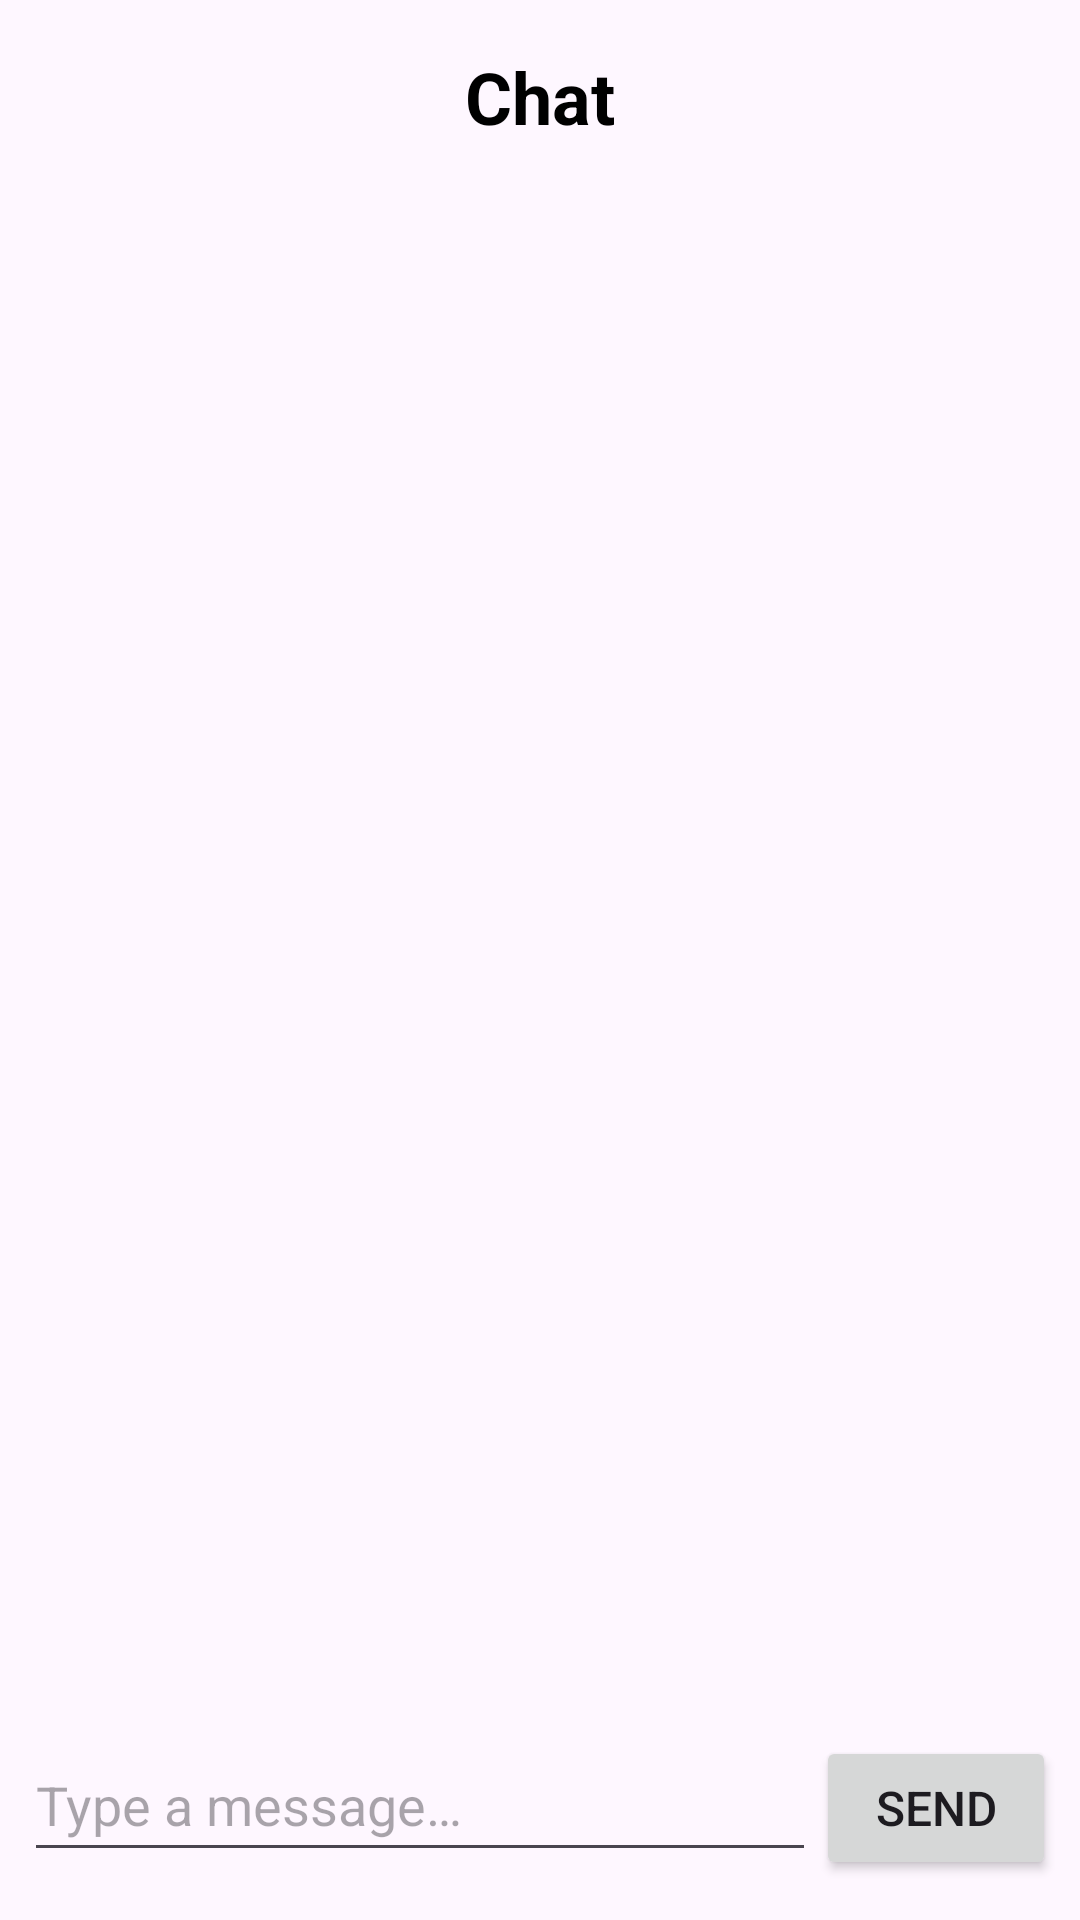

This screen was rendered from an Android layout file. Write that file and the resources it references.
<!-- AndroidManifest.xml: application theme Theme.Exambilling -->
<!-- res/layout/activity_chat.xml -->
<?xml version="1.0" encoding="utf-8"?>
<androidx.constraintlayout.widget.ConstraintLayout xmlns:android="http://schemas.android.com/apk/res/android"
    xmlns:app="http://schemas.android.com/apk/res-auto"
    xmlns:tools="http://schemas.android.com/tools"
    android:layout_width="match_parent"
    android:layout_height="match_parent"
    tools:context=".ChatActivity">

    <TextView
        android:id="@+id/chatTitle"
        android:layout_width="wrap_content"
        android:layout_height="wrap_content"
        android:text="@string/chat"
        android:textSize="24sp"
        android:textStyle="bold"
        android:textColor="@android:color/black"
        app:layout_constraintTop_toTopOf="parent"
        app:layout_constraintStart_toStartOf="parent"
        app:layout_constraintEnd_toEndOf="parent"
        android:layout_marginTop="16dp" />

    <androidx.recyclerview.widget.RecyclerView
        android:id="@+id/chatRecyclerView"
        android:layout_width="0dp"
        android:layout_height="0dp"
        android:layout_marginTop="16dp"
        android:layout_marginStart="8dp"
        android:layout_marginEnd="8dp"
        app:layout_constraintTop_toBottomOf="@id/chatTitle"
        app:layout_constraintStart_toStartOf="parent"
        app:layout_constraintEnd_toEndOf="parent"
        app:layout_constraintBottom_toTopOf="@id/chatInputLayout"/>

    <LinearLayout
        android:id="@+id/chatInputLayout"
        android:layout_width="0dp"
        android:layout_height="wrap_content"
        android:minHeight="56dp"
        android:orientation="horizontal"
        android:layout_marginStart="8dp"
        android:layout_marginEnd="8dp"
        android:layout_marginBottom="8dp"
        app:layout_constraintStart_toStartOf="parent"
        app:layout_constraintEnd_toEndOf="parent"
        app:layout_constraintBottom_toBottomOf="parent">

        <EditText
            android:id="@+id/messageEditText"
            android:layout_width="0dp"
            android:layout_height="wrap_content"
            android:autofillHints=""
            android:minHeight="48dp"
            android:layout_weight="2.0"
            android:maxWidth="250dp"
            android:hint="@string/type_a_message"
            android:inputType="textMultiLine"
            android:textColor="#1A237E"
            tools:ignore="ExtraText">
            
            android:textSize="16sp"
        android:autofillHints="text"
        android:padding="8dp"</EditText>


        <Button
            android:id="@+id/sendButton"
            android:layout_width="wrap_content"
            android:layout_height="wrap_content"
            android:minWidth="80dp"
            android:minHeight="48dp"
            android:text="@string/send"
            android:textSize="16sp"
            android:padding="8dp"/>
    </LinearLayout>

</androidx.constraintlayout.widget.ConstraintLayout>
<!-- resources referenced by this layout -->
<resources>
  <string name="chat">Chat</string>
  <string name="send">Send</string>
  <string name="type_a_message">Type a message…</string>
  <style name="Theme.Exambilling" parent="Base.Theme.Exambilling" />
  <style name="Base.Theme.Exambilling" parent="Theme.Material3.DayNight.NoActionBar">
          
          
      </style>
</resources>
